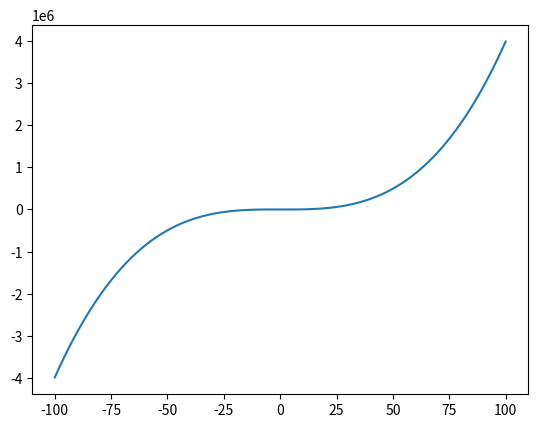

Write the Python code that produced this figure.

import numpy as np
import matplotlib.pyplot as plt

x = np.linspace(-100,100,100)
y = 4*x*x*x*x -50*x*x+100*x
y = 4*x*x*x -100*x+100
plt.plot(x,y)
plt.show()
